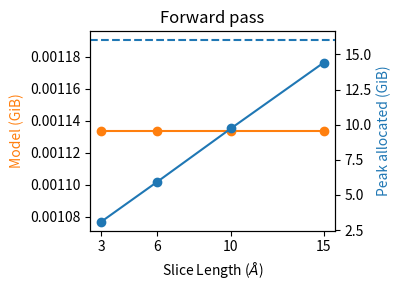
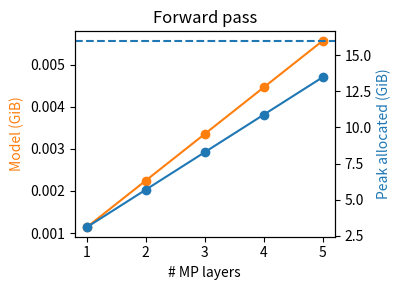

The matplotlib source for these figures, in order:
import matplotlib.pyplot as plt

# Data input
slice_lengths = [3, 6, 10, 15]
memory_data = {
    "Model": [0.001133568, 0.001133568, 0.001133568, 0.001133568],
    "Peak allocated": [3.094, 5.913, 9.732, 14.409]
}

# Plotting
plt.figure(figsize=(4, 3))
plt.plot(slice_lengths, memory_data["Model"], marker='o', label="Model", color='tab:orange')
plt.ylabel("Model (GiB)", color='tab:orange')
plt.xlabel("Slice Length ($\AA$)")

# right axis:
plt.twinx()
plt.plot(slice_lengths, memory_data["Peak allocated"], marker='o', label="Peak allocated", color='tab:blue')
plt.ylabel("Peak allocated (GiB)", color='tab:blue')

plt.xlabel("Slice Length ($\AA$)")
plt.title("Forward pass")

# legend title "memory (GiB)":
# plt.legend(frameon=False)

# plot a dashed balck line at y = 16:
plt.axhline(y=16, color='tab:blue', linestyle='--', label='GPU Memory Limit')
# plt.grid(True)
plt.tight_layout()

# yticks at 3, 6, 10, 15:
plt.xticks([3, 6, 10, 15])

plt.savefig("memcom_slice.png", dpi=300, bbox_inches='tight')
plt.close()



####################

# Data input
layers = [1, 2, 3, 4, 5] # using 16 embedding dim and 3A slice length
memory_data = {
    "Model": [0.001133568, 0.002243584, 0.0033536, 0.004463616, 0.005573632],
    "Peak allocated": [3.094, 5.692, 8.288, 10.885, 13.481]
}

plt.figure(figsize=(4, 3))
plt.plot(layers, memory_data["Model"], marker='o', label="Model", color='tab:orange')
plt.ylabel("Model (GiB)", color='tab:orange')
plt.xlabel("# MP layers")

# right axis:
plt.twinx()
plt.plot(layers, memory_data["Peak allocated"], marker='o', label="Peak allocated", color='tab:blue')
plt.ylabel("Peak allocated (GiB)", color='tab:blue')

# Labeling and styling
plt.xlabel("# MP layers")
# plt.ylabel("Memory (GiB)")
plt.title("Forward pass")

# plot a dashed balck line at y = 16:
plt.axhline(y=16, color='tab:blue', linestyle='--', label='GPU Memory Limit')
# plt.grid(True)
plt.tight_layout()

# yticks at 3, 6, 10, 15:
plt.xticks([1, 2, 3, 4, 5])

plt.savefig("memcom_mplayers.png", dpi=300, bbox_inches='tight')


####################
